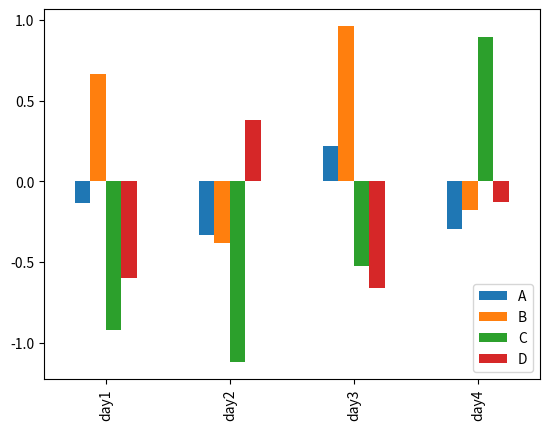

This chart was generated by the following Python code:
# [redacted]
# Created at: 2022/8/28 16:19
import pandas as pd
import numpy as np
import matplotlib.pyplot as plt

# data=pd.DataFrame(np.random.randn(20)*2,index=np.arange(20))
# data.plot()
# plt.show()

data=pd.DataFrame(np.random.randn(16).reshape(4,4),index=['day1','day2','day3','day4'],columns=['A','B','C','D'])
# fig,axes=plt.subplots(2,2)
# data.plot(ax=axes[0,0],kind='bar')
# data.plot(ax=axes[0,1])
# data.plot(ax=axes[1,0],kind='barh')
# data.plot(ax=axes[1,1],kind='bar')
# plt.show()
data.plot(kind='bar')
plt.show()
